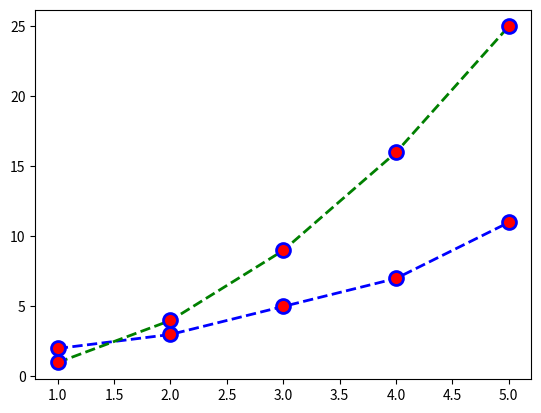

This chart was generated by the following Python code:
#plot customization
import matplotlib.pyplot as plt
import numpy as np
linestyle = {
    "marker": "o",
    "markersize": 10,
    "markerfacecolor": "red",
    "markeredgecolor": "blue",
    "markeredgewidth": 2,
    "linestyle": "dashed",
    "linewidth": 2,
}
x=np.array([1,2,3,4,5])
y1=np.array([2,3,5,7,11])
y2=np.array([1,4,9,16,25])


plt.plot(x,y1,**linestyle,color="blue") # ** is used to unpack the dictionary and pass the key-value pairs as keyword arguments to the plot function. This allows us to specify the styling options for the plot using a dictionary, which can make our code cleaner and more organized. In this case, we are passing the linestyle dictionary to the plot function, which will apply the specified styling options to the line plot.
plt.plot(x,y2,**linestyle,color="green")
plt.show()
